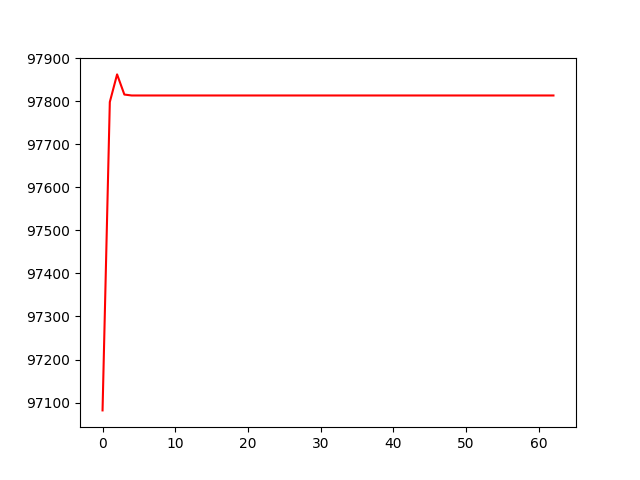

Data behind this chart, as committed beside it:
account_value, date, daily_return
97082, 2022-07-06, 
97798, 2022-07-07, 0.007376
97862, 2022-07-08, 0.0006552
97815, 2022-07-11, -0.0004781
97813, 2022-07-12, -2.1997140875584797e-05
97813, 2022-07-13, 0.0
97813, 2022-07-14, 0.0
97813, 2022-07-15, 0.0
97813, 2022-07-18, 0.0
97813, 2022-07-19, 0.0
97813, 2022-07-20, 0.0
97813, 2022-07-21, 0.0
97813, 2022-07-22, 0.0
97813, 2022-07-25, 0.0
97813, 2022-07-26, 0.0
97813, 2022-07-27, 0.0
97813, 2022-07-28, 0.0
97813, 2022-07-29, 0.0
97813, 2022-08-01, 0.0
97813, 2022-08-02, 0.0
97813, 2022-08-03, 0.0
97813, 2022-08-04, 0.0
97813, 2022-08-05, 0.0
97813, 2022-08-08, 0.0
97813, 2022-08-09, 0.0
97813, 2022-08-10, 0.0
97813, 2022-08-11, 0.0
97813, 2022-08-12, 0.0
97813, 2022-08-15, 0.0
97813, 2022-08-16, 0.0
97813, 2022-08-17, 0.0
97813, 2022-08-18, 0.0
97813, 2022-08-19, 0.0
97813, 2022-08-22, 0.0
97813, 2022-08-23, 0.0
97813, 2022-08-24, 0.0
97813, 2022-08-25, 0.0
97813, 2022-08-26, 0.0
97813, 2022-08-29, 0.0
97813, 2022-08-30, 0.0
97813, 2022-08-31, 0.0
97813, 2022-09-01, 0.0
97813, 2022-09-02, 0.0
97813, 2022-09-06, 0.0
97813, 2022-09-07, 0.0
97813, 2022-09-08, 0.0
97813, 2022-09-09, 0.0
97813, 2022-09-12, 0.0
97813, 2022-09-13, 0.0
97813, 2022-09-14, 0.0
97813, 2022-09-15, 0.0
97813, 2022-09-16, 0.0
97813, 2022-09-19, 0.0
97813, 2022-09-20, 0.0
97813, 2022-09-21, 0.0
97813, 2022-09-22, 0.0
97813, 2022-09-23, 0.0
97813, 2022-09-26, 0.0
97813, 2022-09-27, 0.0
97813, 2022-09-28, 0.0
... 3 more rows
